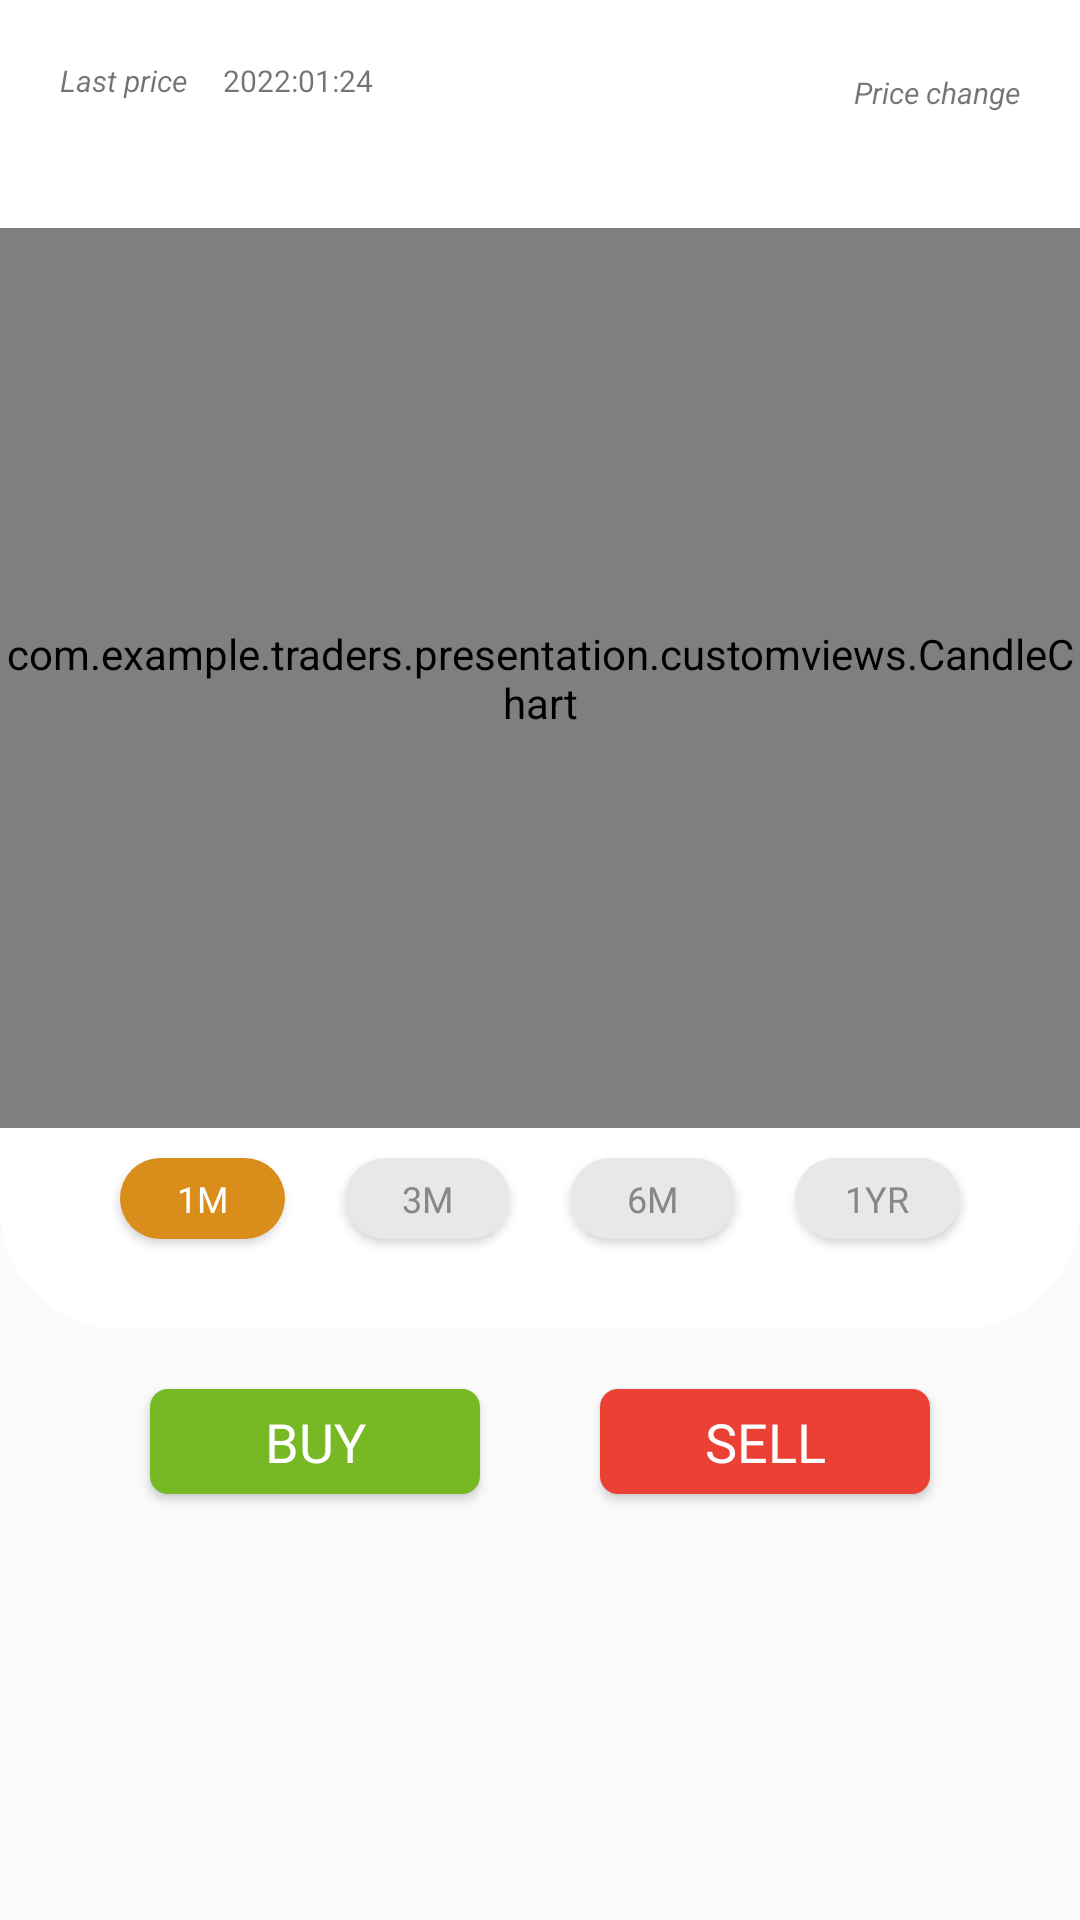

Android layout source for this screen:
<!-- AndroidManifest.xml: application theme AppTheme -->
<!-- res/layout/fragment_crypto_item_chart.xml -->
<?xml version="1.0" encoding="utf-8"?>
<LinearLayout xmlns:android="http://schemas.android.com/apk/res/android"
    android:layout_width="match_parent"
    android:layout_height="match_parent"
    xmlns:app="http://schemas.android.com/apk/res-auto"
    xmlns:tools="http://schemas.android.com/tools"
    android:orientation="vertical">
    <androidx.constraintlayout.widget.ConstraintLayout
        android:id="@+id/price_and_change_container"
        android:layout_width="match_parent"
        android:layout_height="wrap_content"
        android:background="@color/white"
        android:paddingStart="20dp"
        android:paddingTop="20dp"
        android:paddingEnd="20dp"
        android:paddingBottom="10dp">

        <TextView
            android:id="@+id/price_label"
            android:layout_width="wrap_content"
            android:layout_height="wrap_content"
            app:layout_constraintStart_toStartOf="parent"
            app:layout_constraintTop_toTopOf="parent"
            android:text="@string/last_price"
            android:textSize="@dimen/extra_small_text_size"
            android:textStyle="italic" />

        <TextView
            android:id="@+id/crypto_date"
            android:layout_width="wrap_content"
            android:layout_height="wrap_content"
            android:paddingStart="12dp"
            app:layout_constraintStart_toEndOf="@+id/price_label"
            app:layout_constraintBottom_toBottomOf="@+id/price_label"
            android:text="2022:01:24"
            android:textSize="@dimen/extra_small_text_size" />

        <TextView
            android:layout_width="wrap_content"
            android:layout_height="wrap_content"
            app:layout_constraintEnd_toEndOf="parent"
            app:layout_constraintBottom_toTopOf="@+id/price_change_text"
            android:layout_alignParentEnd="true"
            android:textSize="@dimen/extra_small_text_size"
            android:textStyle="italic"
            android:text="@string/price_change"/>

        <TextView
            android:id="@+id/live_price_text"
            app:layout_constraintTop_toBottomOf="@id/price_label"
            app:layout_constraintStart_toStartOf="parent"
            android:layout_width="wrap_content"
            android:layout_height="wrap_content"
            android:fontFamily="@font/roboto_bold"
            tools:text="$ 35,635.46"
            android:textColor="@color/black"
            android:textSize="@dimen/large_text_size" />

        <TextView
            android:id="@+id/price_change_text"
            app:layout_constraintEnd_toEndOf="parent"
            app:layout_constraintBottom_toBottomOf="@+id/live_price_text"
            app:layout_constraintTop_toTopOf="@id/live_price_text"
            android:layout_width="wrap_content"
            android:layout_height="wrap_content"
            android:layout_alignParentEnd="true"
            android:textSize="@dimen/medium_text_size"
            tools:text="+1,353.73 +1.35%"
            android:textColor="@color/green" />

    </androidx.constraintlayout.widget.ConstraintLayout>

    <com.example.traders.presentation.customviews.CandleChart
        android:id="@+id/candle_chart"
        android:layout_width="match_parent"
        android:layout_height="300dp"
        android:background="@color/white" />

    <LinearLayout
        android:id="@+id/chart_btns_container"
        android:background="@drawable/crypto_layout"
        android:layout_width="match_parent"
        android:layout_height="wrap_content"
        android:paddingBottom="20dp"
        android:paddingStart="30dp"
        android:paddingEnd="30dp"
        android:weightSum="4">
        <androidx.appcompat.widget.AppCompatButton
            android:id="@+id/month1_btn"
            android:background="@drawable/active_chart_btn"
            style="@style/crypto_chart_btn_style"
            android:text="@string/month1"/>
        <androidx.appcompat.widget.AppCompatButton
            android:id="@+id/month3_btn"
            android:background="@drawable/inactive_chart_btn"
            style="@style/crypto_chart_btn_style"
            android:textColor="@color/light_gray"
            android:text="@string/month3"/>
        <androidx.appcompat.widget.AppCompatButton
            android:id="@+id/month6_btn"
            android:background="@drawable/inactive_chart_btn"
            style="@style/crypto_chart_btn_style"
            android:textColor="@color/light_gray"
            android:text="@string/month6"/>
        <androidx.appcompat.widget.AppCompatButton
            android:id="@+id/month12_btn"
            android:background="@drawable/inactive_chart_btn"
            style="@style/crypto_chart_btn_style"
            android:textColor="@color/light_gray"
            android:text="@string/month12"/>
    </LinearLayout>

    <LinearLayout
        android:layout_height="wrap_content"
        android:layout_width="match_parent"
        android:weightSum="2"
        android:paddingStart="30dp"
        android:paddingEnd="30dp">

        <androidx.appcompat.widget.AppCompatButton
            android:id="@+id/buy_btn"
            android:layout_width="0dp"
            android:layout_height="35dp"
            android:layout_weight="1"
            android:background="@drawable/buy_btn_layout"
            android:text="BUY"
            android:textSize="@dimen/medium_text_size"
            android:fontFamily="@font/roboto_bold"
            android:textColor="@color/white"
            android:layout_margin="20dp"/>

        <androidx.appcompat.widget.AppCompatButton
            android:id="@+id/sell_btn"
            android:layout_width="0dp"
            android:layout_height="35dp"
            android:layout_weight="1"
            android:background="@drawable/sell_btn_layout"
            android:textSize="@dimen/medium_text_size"
            android:fontFamily="@font/roboto_bold"
            android:textColor="@color/white"
            android:text="SELL"
            android:layout_margin="20dp"/>
    </LinearLayout>


</LinearLayout>
<!-- resources referenced by this layout -->
<resources>
  <color name="black">#030303</color>
  <color name="green">#77B924</color>
  <color name="light_gray">#878787</color>
  <color name="white">#FFFFFF</color>
  <dimen name="extra_small_text_size">10sp</dimen>
  <dimen name="large_text_size">24sp</dimen>
  <dimen name="medium_text_size">18sp</dimen>
  <!-- drawable active_chart_btn (drawable) -->
  <?xml version="1.0" encoding="utf-8"?>
  <shape xmlns:android="http://schemas.android.com/apk/res/android">
      <solid android:color="@color/orange"/>
      
      <corners android:radius="50dp"/>
      
  </shape>
  <!-- drawable buy_btn_layout (drawable) -->
  <?xml version="1.0" encoding="utf-8"?>
  <shape xmlns:android="http://schemas.android.com/apk/res/android">
      <solid android:color="@color/green"/>
      
      <corners android:radius="6dp"/>
      
  </shape>
  <!-- drawable crypto_layout (drawable) -->
  <?xml version="1.0" encoding="utf-8"?>
  <shape xmlns:android="http://schemas.android.com/apk/res/android">
      <solid android:color="#FFFFFF"/>
  
      <corners android:radius="40dp"
          android:topLeftRadius="0dp"
          android:topRightRadius="0dp"/>
  
  </shape>
  <!-- drawable inactive_chart_btn (drawable) -->
  <?xml version="1.0" encoding="utf-8"?>
  <shape xmlns:android="http://schemas.android.com/apk/res/android">
      <solid android:color="@color/very_light_gray"/>
      
      <corners android:radius="50dp"/>
      
  </shape>
  <!-- drawable sell_btn_layout (drawable) -->
  <?xml version="1.0" encoding="utf-8"?>
  <shape xmlns:android="http://schemas.android.com/apk/res/android">
      <solid android:color="@color/red"/>
      
      <corners android:radius="6dp"/>
      
  </shape>
  <string name="last_price">Last price</string>
  <string name="month1">1m</string>
  <string name="month12">1yr</string>
  <string name="month3">3m</string>
  <string name="month6">6m</string>
  <string name="price_change">Price change</string>
  <style name="crypto_chart_btn_style" parent="Widget.AppCompat.Button.Colored">
          <item name="android:layout_width">0dp</item>
          <item name="android:layout_height">27dp</item>
          <item name="android:padding">0dp</item>
          <item name="android:layout_weight">1</item>
          <item name="android:layout_margin">10dp</item>
          <item name="android:fontFamily">@font/roboto_bold</item>
          <item name="android:textSize">@dimen/very_small_text_size</item>
      </style>
  <style name="AppTheme" parent="AppTheme.Base" />
  <color name="orange">#D98D1A</color>
  <color name="very_light_gray">#E8E8E8</color>
  <color name="red">#EB4034</color>
  <dimen name="very_small_text_size">12sp</dimen>
  <style name="AppTheme.Base" parent="Theme.AppCompat.Light.NoActionBar">
          
          <item name="colorPrimary">#3F51B5</item>
          
          <item name="colorPrimaryDark">#3949AB</item>
          
          <item name="colorAccent">#00B0FF</item>
          
      </style>
</resources>
